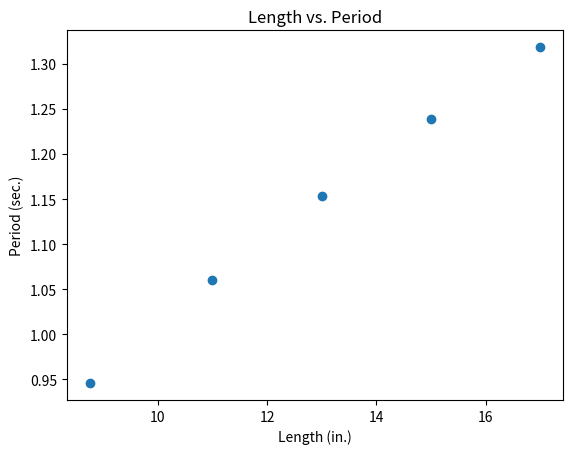

Here is the Python script that generated this plot:
#step1_theoretical_period.py
#Kate Wujciak, Sami Rothstein, Rachel Moore
#Project 1 Step 2
#--------------------------------------------

#import statements
import numpy as np
import math
import matplotlib.pyplot as plt

#global variables
length = np.array([8.75,11,13,15,17])


#Function Defintions
def find_period(length):
#This function takes one parameter, length of the pendulum.
#It finds the theoretical period of the pendulum in seconds based
#on the length of each pendulum. The period is in seconds.
#It is a void function.
    period = 2*(math.pi)*(np.sqrt(length/386.09))
    print(period)

#Main Script

#Period Graph
y = 2*(math.pi)*(np.sqrt(length/386.09))
x = length
plt.scatter(x, y)
plt.show
plt.title('Length vs. Period')
plt.xlabel('Length (in.)')
plt.ylabel('Period (sec.)')

find_period(length)

# We are assuming gravity is constant and that there is 
# no air resistance. The friction of the pendulum will
# give a longer than theoretical time.
